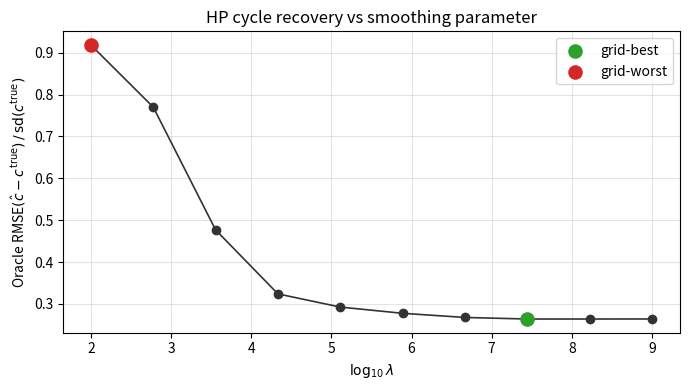
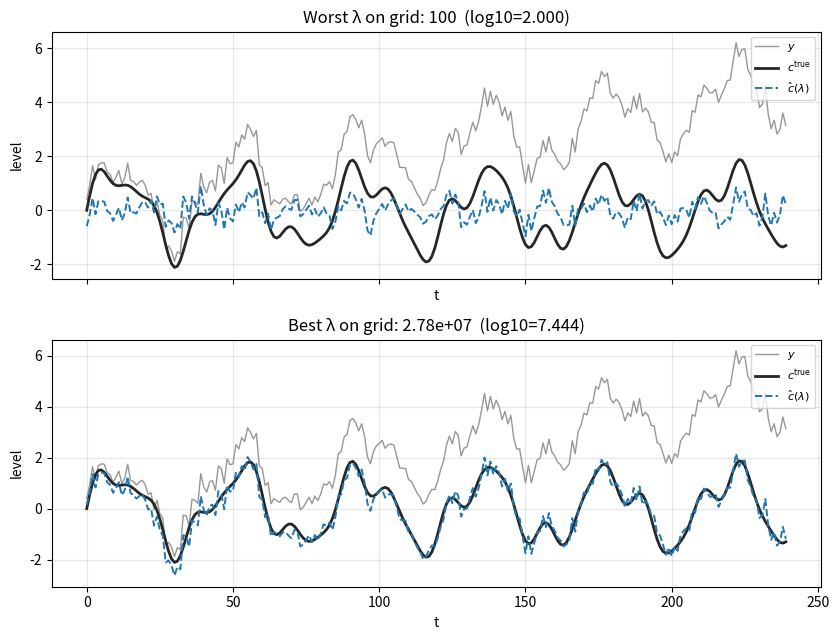

The script that saved these images, in order:
import numpy as np
import matplotlib.pyplot as plt

rng = np.random.default_rng(20260503)

T = 240  # ≥ 200
t = np.arange(T, dtype=float)

# Explicit components
g = 0.018 * t + 8e-6 * (t - T / 2) ** 2
c = (
    1.35 * np.sin(2 * np.pi * t / 42.0)
    + 0.55 * np.sin(2 * np.pi * t / 17.0)
    + 0.25 * np.sin(2 * np.pi * t / 11.0)
)
sigma_eps = 0.28
eps = rng.normal(loc=0.0, scale=sigma_eps, size=T)
y = g + c + eps

print("T", T)
print("y.shape", y.shape, "g.shape", g.shape, "c.shape", c.shape, "eps.shape", eps.shape)
print("std(c)", float(np.std(c, ddof=0)))


def hp_trend_cycle(y: np.ndarray, lam: float) -> tuple[np.ndarray, np.ndarray]:
    """HP decomposition: minimize ||y-g||^2 + lam ||D2 g||^2. Returns (g_hat, c_hat)."""
    y = np.asarray(y, dtype=float).ravel()
    Tn = y.size
    if Tn < 3:
        raise ValueError("need T>=3")
    D2 = np.zeros((Tn - 2, Tn))
    for i in range(Tn - 2):
        D2[i, i] = 1.0
        D2[i, i + 1] = -2.0
        D2[i, i + 2] = 1.0
    A = np.eye(Tn) + lam * (D2.T @ D2)
    g_hat = np.linalg.solve(A, y)
    c_hat = y - g_hat
    return g_hat, c_hat


def oracle_rmse_norm(c_hat: np.ndarray, c_true: np.ndarray) -> float:
    err = c_hat - c_true
    rmse = float(np.sqrt(np.mean(err * err)))
    denom = float(np.std(c_true, ddof=0))
    return rmse / denom


# Sparse log-spaced grid: 10 points in [1e2, 1e9] (≥8)
lams = np.logspace(2, 9, num=10)
log10_lam = np.log10(lams)

rmse_norm = np.empty_like(lams)
cycles = []
for lam in lams:
    _, chat = hp_trend_cycle(y, float(lam))
    cycles.append(chat)
    rmse_norm[len(cycles) - 1] = oracle_rmse_norm(chat, c)

cycles = np.stack(cycles, axis=0)
i_best = int(np.argmin(rmse_norm))
i_worst = int(np.argmax(rmse_norm))
lam_best, lam_worst = float(lams[i_best]), float(lams[i_worst])

print("λ grid count", len(lams))
print("best  λ", lam_best, "log10", float(log10_lam[i_best]), "oracle RMSE/sd(c)", float(rmse_norm[i_best]))
print("worst λ", lam_worst, "log10", float(log10_lam[i_worst]), "oracle RMSE/sd(c)", float(rmse_norm[i_worst]))


fig, ax = plt.subplots(figsize=(7.0, 4.0))
ax.plot(log10_lam, rmse_norm, "o-", color="0.2", lw=1.2, ms=6)
ax.scatter([log10_lam[i_best]], [rmse_norm[i_best]], color="C2", s=90, zorder=3, label="grid-best")
ax.scatter([log10_lam[i_worst]], [rmse_norm[i_worst]], color="C3", s=90, zorder=3, label="grid-worst")
ax.set_xlabel(r"$\log_{10}\lambda$")
ax.set_ylabel(r"Oracle RMSE$(\hat c - c^{\mathrm{true}})\,/\,\mathrm{sd}(c^{\mathrm{true}})$")
ax.set_title("HP cycle recovery vs smoothing parameter")
ax.grid(True, alpha=0.35)
ax.legend()
fig.tight_layout()
plt.show()


def plot_overlay(ax, chat: np.ndarray, title: str) -> None:
    ax.plot(t, y, color="0.55", lw=1.0, alpha=0.9, label=r"$y$")
    ax.plot(t, c, color="0.15", lw=2.0, label=r"$c^{\mathrm{true}}$")
    ax.plot(t, chat, color="C0", lw=1.4, ls="--", label=r"$\hat c(\lambda)$")
    ax.set_xlabel("t")
    ax.set_ylabel("level")
    ax.set_title(title)
    ax.grid(True, alpha=0.3)
    ax.legend(loc="upper right", fontsize=8)


fig, axes = plt.subplots(2, 1, figsize=(8.5, 6.5), sharex=True)
plot_overlay(
    axes[0],
    cycles[i_worst],
    f"Worst λ on grid: {lam_worst:.3g}  (log10={log10_lam[i_worst]:.3f})",
)
plot_overlay(
    axes[1],
    cycles[i_best],
    f"Best λ on grid: {lam_best:.3g}  (log10={log10_lam[i_best]:.3f})",
)
fig.tight_layout()
plt.show()
